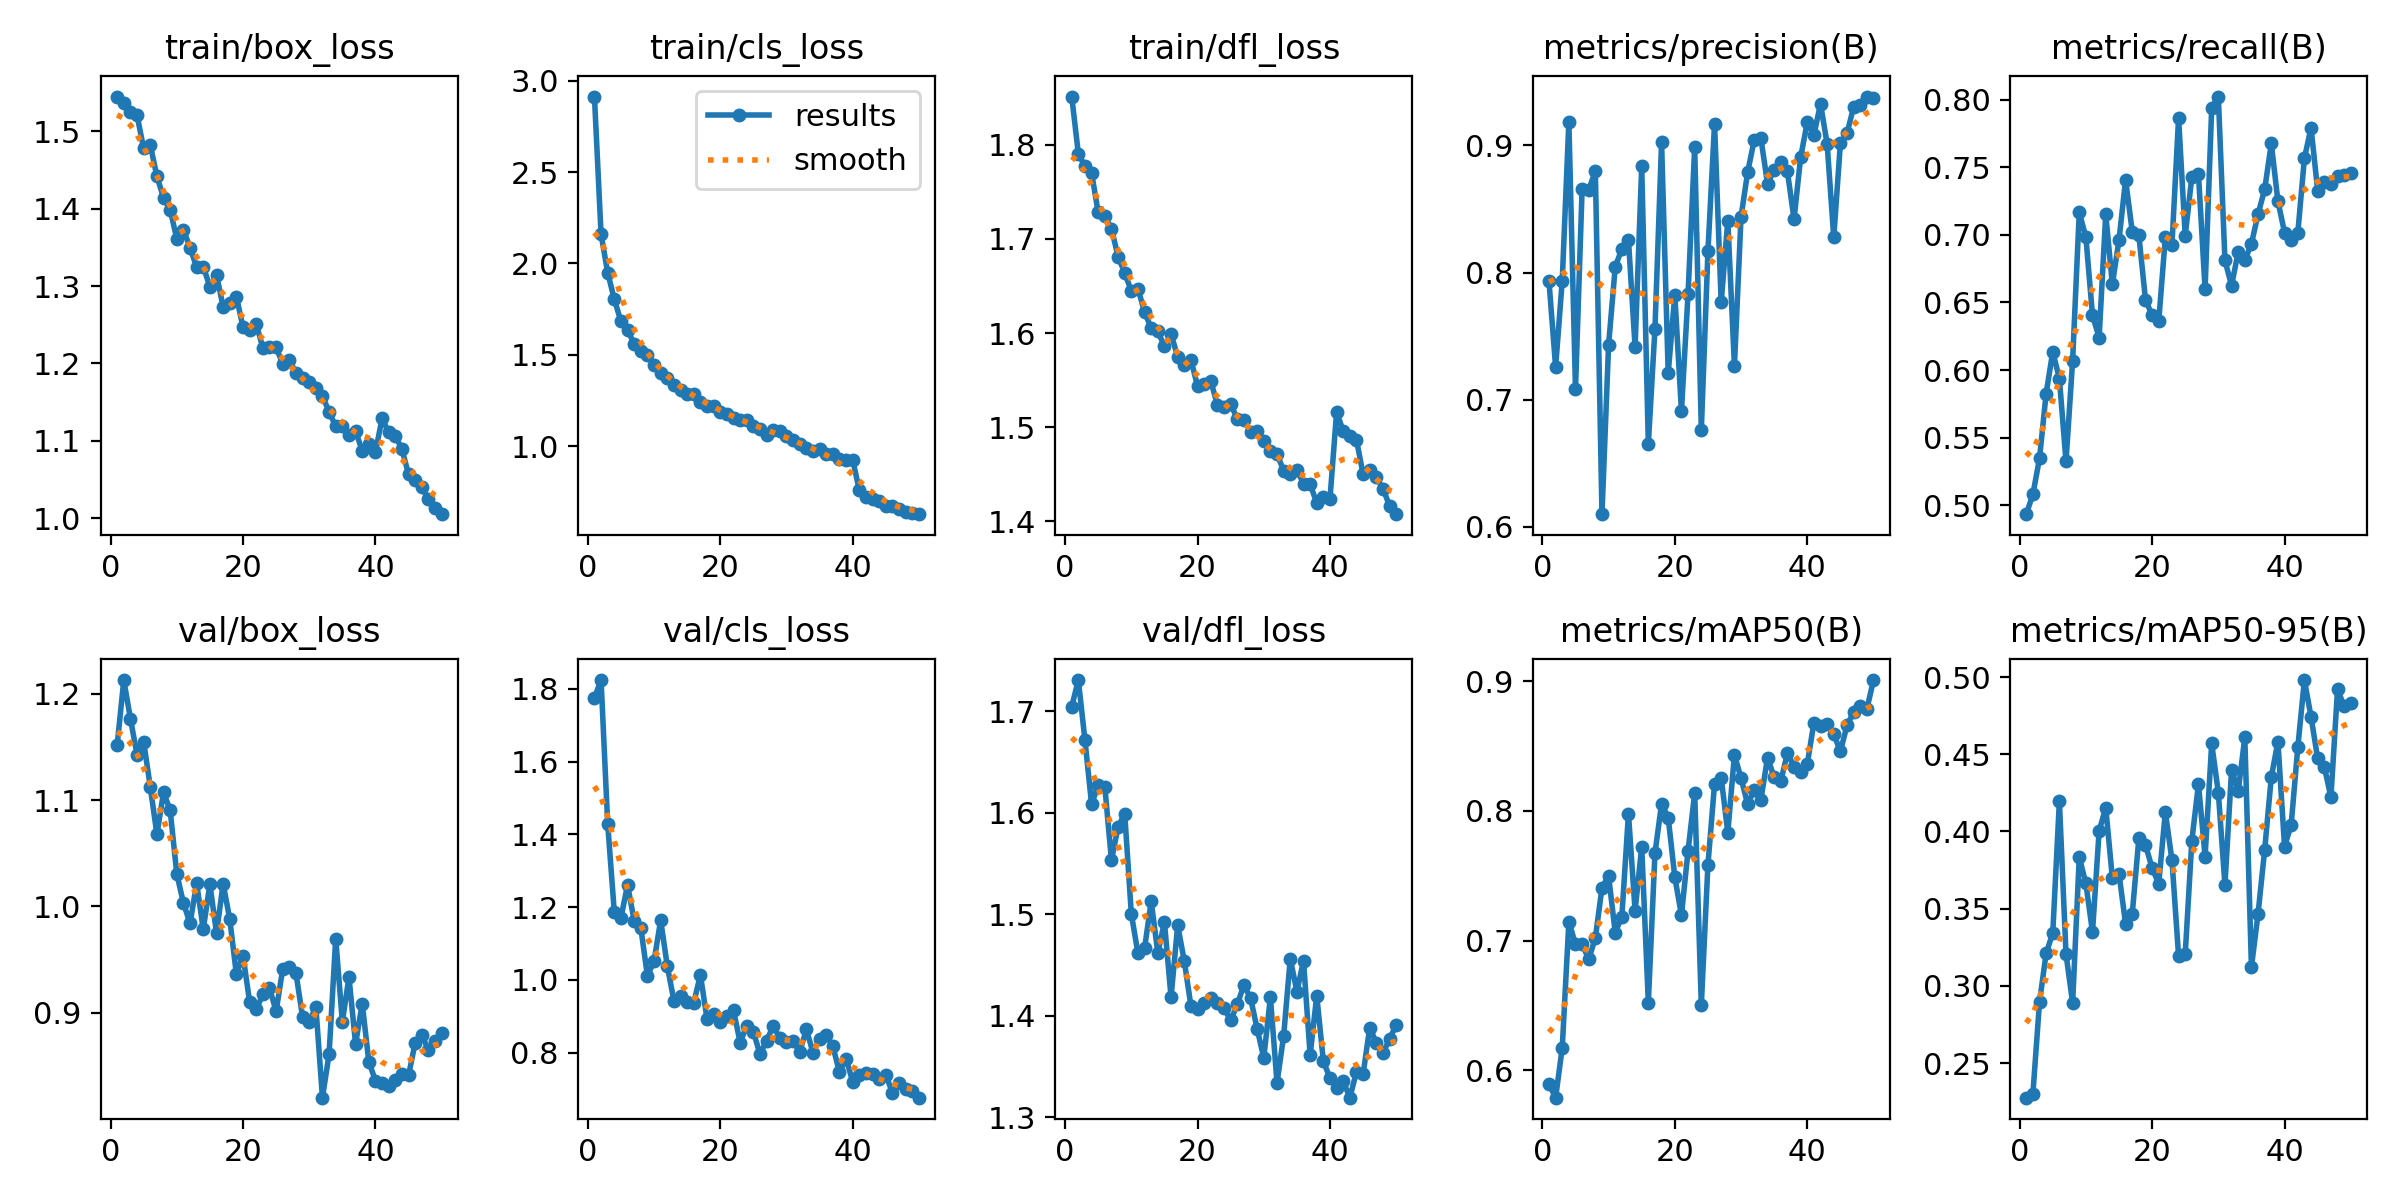

Data behind this chart, as committed beside it:
epoch, time, train/box_loss, train/cls_loss, train/dfl_loss, metrics/precision(B), metrics/recall(B), metrics/mAP50(B), metrics/mAP50-95(B), val/box_loss, val/cls_loss, val/dfl_loss, lr/pg0, lr/pg1, lr/pg2
1, 35.57, 1.545, 2.913, 1.851, 0.7931, 0.4934, 0.5892, 0.2276, 1.152, 1.775, 1.704, 0.0003326, 0.0003326, 0.0003326
2, 65.97, 1.537, 2.16, 1.791, 0.7256, 0.5081, 0.5788, 0.2301, 1.213, 1.824, 1.731, 0.0006527, 0.0006527, 0.0006527
3, 96.02, 1.524, 1.95, 1.777, 0.7938, 0.5347, 0.6173, 0.2895, 1.177, 1.429, 1.671, 0.0009597, 0.0009597, 0.0009597
4, 126.1, 1.521, 1.804, 1.77, 0.9187, 0.5826, 0.7145, 0.3211, 1.143, 1.186, 1.608, 0.0009406, 0.0009406, 0.0009406
5, 157.2, 1.478, 1.683, 1.728, 0.7083, 0.6136, 0.6973, 0.3342, 1.155, 1.17, 1.627, 0.0009208, 0.0009208, 0.0009208
6, 188.2, 1.482, 1.639, 1.724, 0.8658, 0.5937, 0.6974, 0.4196, 1.112, 1.261, 1.625, 0.000901, 0.000901, 0.000901
7, 222.4, 1.442, 1.558, 1.711, 0.8654, 0.5324, 0.6855, 0.3207, 1.068, 1.162, 1.553, 0.0008812, 0.0008812, 0.0008812
8, 255, 1.414, 1.524, 1.681, 0.8798, 0.6069, 0.702, 0.2889, 1.107, 1.143, 1.586, 0.0008614, 0.0008614, 0.0008614
9, 286.1, 1.399, 1.499, 1.664, 0.6101, 0.7166, 0.7408, 0.3833, 1.091, 1.01, 1.599, 0.0008416, 0.0008416, 0.0008416
10, 317, 1.361, 1.445, 1.645, 0.7433, 0.6983, 0.7499, 0.3663, 1.031, 1.052, 1.5, 0.0008218, 0.0008218, 0.0008218
11, 347.2, 1.373, 1.398, 1.647, 0.8045, 0.6404, 0.7062, 0.3348, 1.003, 1.164, 1.461, 0.000802, 0.000802, 0.000802
12, 377.9, 1.35, 1.375, 1.622, 0.8186, 0.624, 0.7185, 0.4003, 0.984, 1.038, 1.466, 0.0007822, 0.0007822, 0.0007822
13, 408.8, 1.324, 1.334, 1.605, 0.8257, 0.7152, 0.798, 0.4154, 1.022, 0.9428, 1.513, 0.0007624, 0.0007624, 0.0007624
14, 440.8, 1.325, 1.309, 1.602, 0.7413, 0.6633, 0.723, 0.3697, 0.9785, 0.9567, 1.462, 0.0007426, 0.0007426, 0.0007426
15, 472.3, 1.299, 1.285, 1.586, 0.8838, 0.6961, 0.7723, 0.3727, 1.021, 0.9393, 1.492, 0.0007228, 0.0007228, 0.0007228
16, 504.6, 1.314, 1.288, 1.599, 0.6653, 0.7406, 0.6522, 0.3401, 0.975, 0.937, 1.418, 0.000703, 0.000703, 0.000703
17, 539.1, 1.274, 1.242, 1.575, 0.756, 0.7024, 0.7673, 0.3466, 1.021, 1.013, 1.489, 0.0006832, 0.0006832, 0.0006832
18, 571.2, 1.278, 1.222, 1.566, 0.9024, 0.6997, 0.8056, 0.3955, 0.988, 0.892, 1.454, 0.0006634, 0.0006634, 0.0006634
19, 603.4, 1.286, 1.223, 1.571, 0.721, 0.6521, 0.7949, 0.3912, 0.9363, 0.9057, 1.41, 0.0006436, 0.0006436, 0.0006436
20, 643.5, 1.247, 1.187, 1.544, 0.7824, 0.6404, 0.7489, 0.3764, 0.9537, 0.8845, 1.407, 0.0006238, 0.0006238, 0.0006238
21, 683.8, 1.244, 1.177, 1.546, 0.6912, 0.6359, 0.7195, 0.3661, 0.9103, 0.9015, 1.413, 0.000604, 0.000604, 0.000604
22, 728.2, 1.251, 1.157, 1.549, 0.7835, 0.6983, 0.7694, 0.4125, 0.9033, 0.916, 1.418, 0.0005842, 0.0005842, 0.0005842
23, 760.4, 1.22, 1.143, 1.524, 0.8988, 0.6928, 0.8137, 0.3814, 0.9171, 0.8275, 1.412, 0.0005644, 0.0005644, 0.0005644
24, 791.1, 1.222, 1.144, 1.522, 0.6762, 0.7865, 0.6501, 0.3193, 0.9233, 0.8738, 1.408, 0.0005446, 0.0005446, 0.0005446
25, 821.6, 1.221, 1.11, 1.524, 0.8169, 0.6992, 0.7585, 0.3204, 0.9014, 0.8576, 1.395, 0.0005248, 0.0005248, 0.0005248
26, 852.7, 1.199, 1.096, 1.509, 0.9171, 0.7429, 0.8209, 0.394, 0.9412, 0.7953, 1.411, 0.000505, 0.000505, 0.000505
27, 883.6, 1.204, 1.063, 1.508, 0.7766, 0.7448, 0.8258, 0.4307, 0.9426, 0.8331, 1.43, 0.0004852, 0.0004852, 0.0004852
28, 914.8, 1.188, 1.087, 1.495, 0.841, 0.6598, 0.7832, 0.3838, 0.937, 0.873, 1.418, 0.0004654, 0.0004654, 0.0004654
29, 946.5, 1.181, 1.081, 1.496, 0.7267, 0.7938, 0.8432, 0.457, 0.8958, 0.8394, 1.387, 0.0004456, 0.0004456, 0.0004456
30, 977.7, 1.176, 1.057, 1.485, 0.844, 0.8022, 0.8254, 0.4251, 0.891, 0.828, 1.358, 0.0004258, 0.0004258, 0.0004258
31, 1008, 1.168, 1.037, 1.475, 0.879, 0.681, 0.8051, 0.3653, 0.9057, 0.833, 1.418, 0.000406, 0.000406, 0.000406
32, 1039, 1.158, 1.012, 1.472, 0.9046, 0.6625, 0.8165, 0.44, 0.82, 0.8018, 1.334, 0.0003862, 0.0003862, 0.0003862
33, 1069, 1.137, 0.9884, 1.454, 0.9055, 0.6872, 0.8086, 0.4261, 0.8611, 0.8637, 1.38, 0.0003664, 0.0003664, 0.0003664
34, 1100, 1.119, 0.9736, 1.451, 0.87, 0.6812, 0.8411, 0.461, 0.9698, 0.7998, 1.456, 0.0003466, 0.0003466, 0.0003466
35, 1133, 1.12, 0.9848, 1.455, 0.8809, 0.6933, 0.8259, 0.3121, 0.8913, 0.8381, 1.424, 0.0003268, 0.0003268, 0.0003268
36, 1167, 1.108, 0.9555, 1.44, 0.8871, 0.7153, 0.823, 0.3467, 0.9335, 0.8489, 1.454, 0.000307, 0.000307, 0.000307
37, 1201, 1.113, 0.9577, 1.44, 0.8796, 0.7336, 0.8445, 0.3881, 0.8705, 0.8172, 1.361, 0.0002872, 0.0002872, 0.0002872
38, 1234, 1.087, 0.9313, 1.42, 0.8421, 0.7675, 0.8343, 0.4353, 0.9085, 0.7462, 1.42, 0.0002674, 0.0002674, 0.0002674
39, 1265, 1.095, 0.9226, 1.426, 0.8908, 0.7248, 0.8297, 0.4582, 0.8538, 0.7834, 1.355, 0.0002476, 0.0002476, 0.0002476
40, 1296, 1.085, 0.9259, 1.424, 0.9183, 0.7017, 0.8361, 0.3902, 0.836, 0.7199, 1.339, 0.0002278, 0.0002278, 0.0002278
41, 1359, 1.129, 0.7585, 1.516, 0.9082, 0.6961, 0.8681, 0.4043, 0.834, 0.7386, 1.329, 0.000208, 0.000208, 0.000208
42, 1390, 1.111, 0.7209, 1.496, 0.9328, 0.7013, 0.8652, 0.4545, 0.831, 0.7446, 1.335, 0.0001882, 0.0001882, 0.0001882
43, 1422, 1.107, 0.7144, 1.491, 0.9012, 0.7567, 0.8668, 0.4981, 0.8362, 0.742, 1.319, 0.0001684, 0.0001684, 0.0001684
44, 1453, 1.089, 0.6995, 1.487, 0.8278, 0.779, 0.8594, 0.4742, 0.842, 0.7282, 1.345, 0.0001486, 0.0001486, 0.0001486
45, 1484, 1.057, 0.674, 1.45, 0.9017, 0.7327, 0.8459, 0.4474, 0.841, 0.7386, 1.343, 0.0001288, 0.0001288, 0.0001288
46, 1514, 1.05, 0.6752, 1.454, 0.9095, 0.7387, 0.8661, 0.4421, 0.8717, 0.6895, 1.388, 0.000109, 0.000109, 0.000109
47, 1543, 1.04, 0.6591, 1.447, 0.9303, 0.7372, 0.8764, 0.4222, 0.8791, 0.7156, 1.373, 8.92e-05, 8.92e-05, 8.92e-05
48, 1574, 1.024, 0.6432, 1.435, 0.9315, 0.7438, 0.8811, 0.492, 0.8649, 0.6997, 1.363, 6.94e-05, 6.94e-05, 6.94e-05
49, 1604, 1.014, 0.637, 1.416, 0.9385, 0.7438, 0.8786, 0.4812, 0.8736, 0.6944, 1.377, 4.96e-05, 4.96e-05, 4.96e-05
50, 1636, 1.005, 0.6288, 1.408, 0.9375, 0.7453, 0.901, 0.4832, 0.8809, 0.676, 1.391, 2.98e-05, 2.98e-05, 2.98e-05
